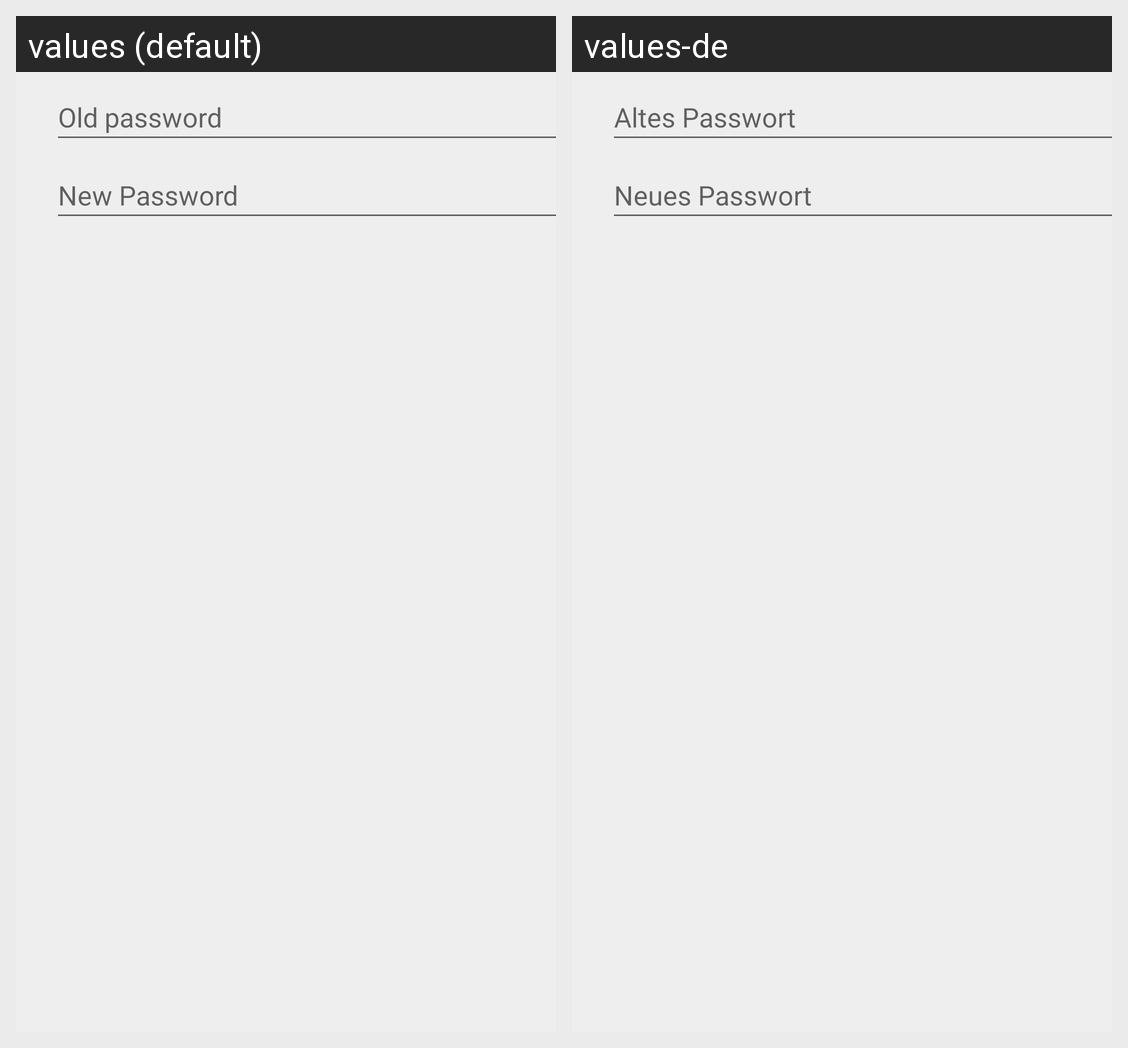

Here is an Android app screen in its default locale and in the app's own translations. Write out the translated-string differences for the strings that appear on this screen.
Android screen res/layout/dialog_change_password.xml rendered under 2 locales, left to right: values (default), values-de. Device: Nexus 5 (rendered at 1080×1920; each locale shown at half size, 540×960, under a caption strip naming it); theme AppTheme.
Strings drawn on this screen, with the default value and each locale's value (text and hints the layout hard-codes, and strings that could not be matched under every locale, appear in the picture but are not listed):

old_password
  values: Old password
  values-de: Altes Passwort

new_password
  values: New Password
  values-de: Neues Passwort
